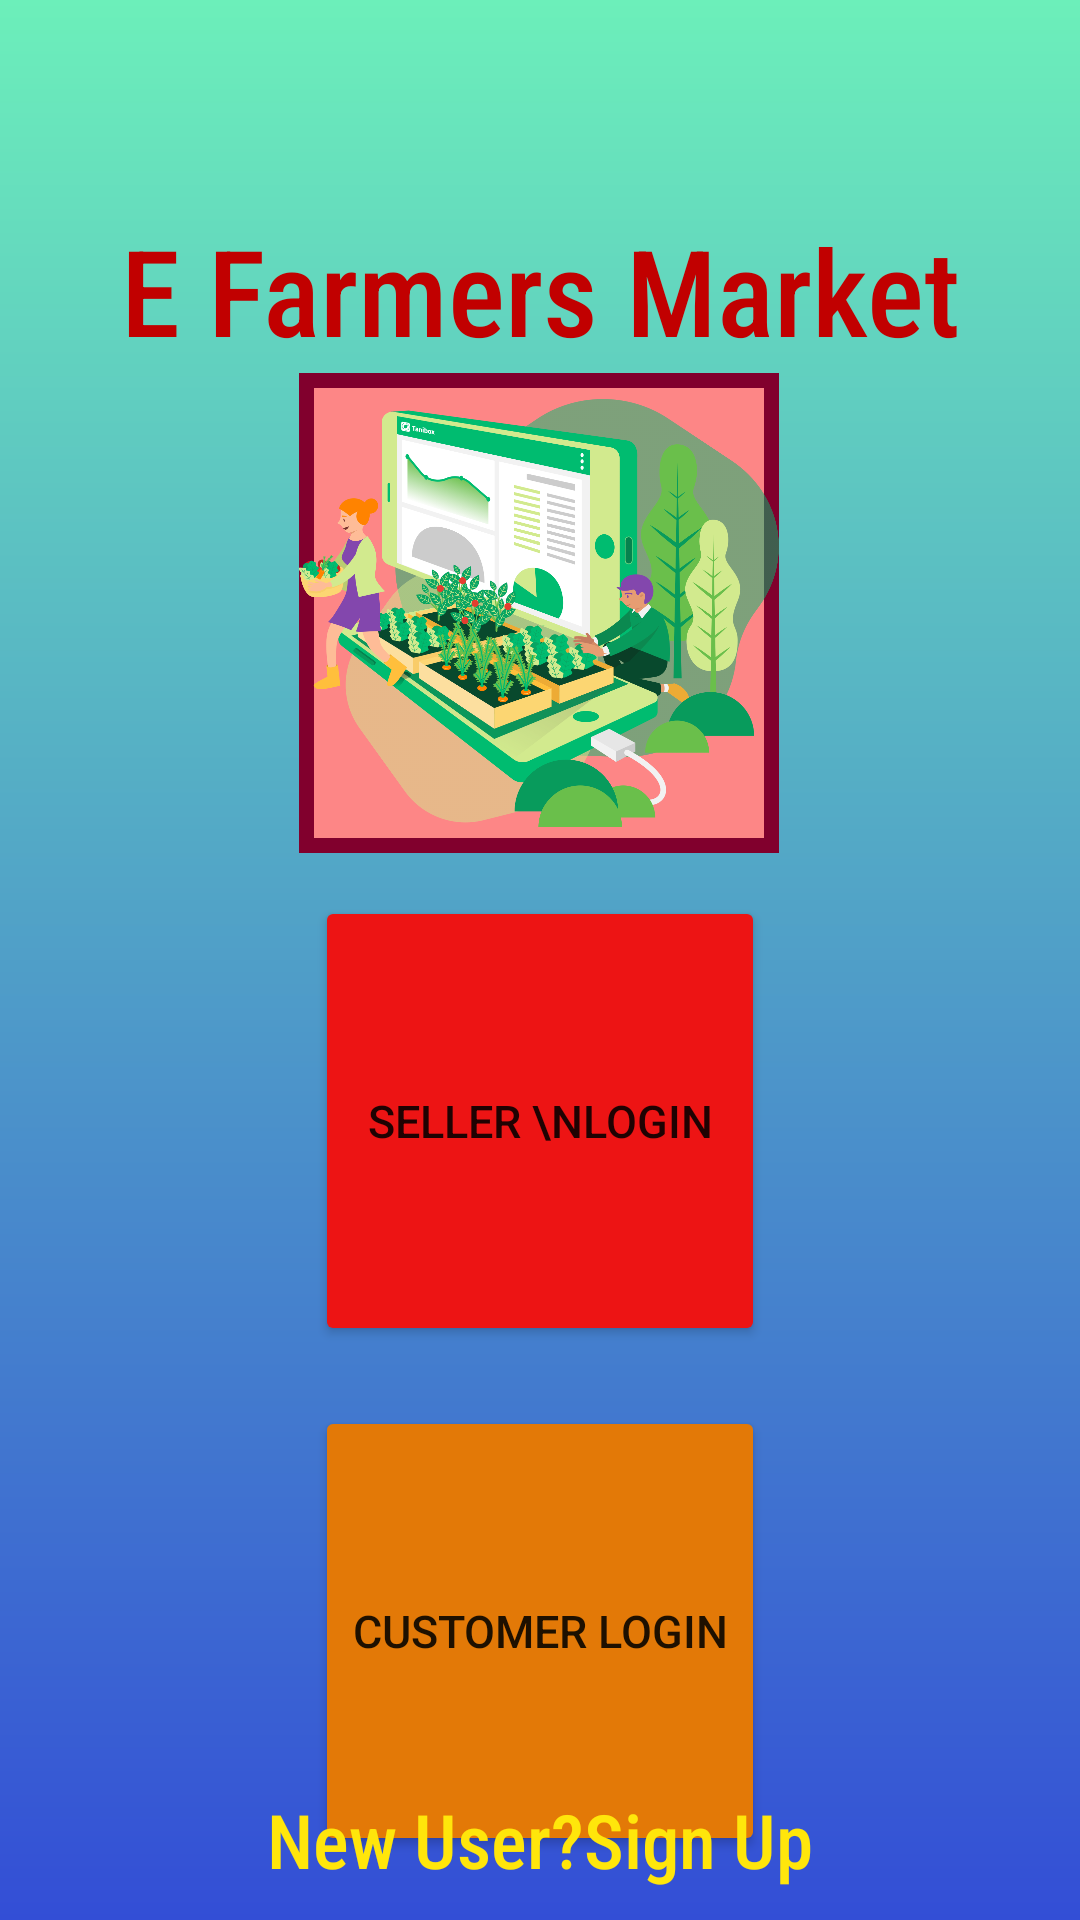

Reconstruct the res/layout file that produces this screen, plus the resources it refers to.
<!-- AndroidManifest.xml: application theme Theme.EFarmersMarket -->
<!-- res/layout/activity_entry_page.xml -->
<?xml version="1.0" encoding="utf-8"?>
<androidx.constraintlayout.widget.ConstraintLayout xmlns:android="http://schemas.android.com/apk/res/android"
    xmlns:app="http://schemas.android.com/apk/res-auto"
    xmlns:tools="http://schemas.android.com/tools"
    android:layout_width="match_parent"
    android:layout_height="match_parent"
    android:background="@drawable/entry_page_bg"
    tools:context=".Entry_Page">

    <ImageView
        android:id="@+id/imageView"
        android:layout_width="160dp"
        android:layout_height="160dp"
        android:layout_marginTop="1dp"
        android:adjustViewBounds="true"
        android:background="@drawable/circle"
        android:contentDescription="Logo"
        android:scaleType="fitCenter"
        app:layout_constraintEnd_toEndOf="parent"
        app:layout_constraintHorizontal_bias="0.498"
        app:layout_constraintStart_toStartOf="parent"
        app:layout_constraintTop_toBottomOf="@+id/textView4"
        app:srcCompat="@drawable/efarm" />

    <LinearLayout
        android:id="@+id/linearLayout"
        android:layout_width="match_parent"
        android:layout_height="wrap_content"
        android:layout_marginTop="10dp"
        android:orientation="vertical"
        app:layout_constraintBottom_toBottomOf="parent"
        app:layout_constraintEnd_toEndOf="parent"
        app:layout_constraintHorizontal_bias="0.0"
        app:layout_constraintStart_toStartOf="parent"
        app:layout_constraintTop_toBottomOf="@+id/imageView"
        app:layout_constraintVertical_bias="0.175">

        <Button
            android:id="@+id/imageButton"
            android:layout_width="150dp"
            android:layout_height="150dp"
            android:layout_gravity="center"
            android:layout_weight="1"
            android:backgroundTint="#ED1414"
            android:drawableTop="@drawable/customer_icon_img"
            android:onClick="click"
            android:scaleType="fitCenter"
            android:text="Seller \nLogin"
            android:textSize="15sp"
            app:cornerRadius="20dp" />

        <Button
            android:id="@+id/imageButton1"
            android:layout_width="150dp"
            android:layout_height="150dp"
            android:layout_gravity="center"
            android:layout_marginTop="20dp"
            android:layout_weight="1"
            android:backgroundTint="#E37907"
            android:drawableTop="@drawable/customer_icon_img"
            android:onClick="customer_login"
            android:scaleType="fitCenter"
            android:text="Customer Login"
            android:textSize="15sp"
            app:cornerRadius="20dp" />

    </LinearLayout>

    <TextView
        android:id="@+id/signup"
        android:layout_width="wrap_content"
        android:layout_height="wrap_content"
        android:layout_marginBottom="10dp"
        android:layout_weight="1"
        android:fontFamily="sans-serif-condensed-medium"
        android:onClick="SignUp"
        android:text="New User?Sign Up"
        android:textColor="#FFE60B"
        android:textSize="25dp"
        app:layout_constraintBottom_toBottomOf="parent"
        app:layout_constraintEnd_toEndOf="parent"
        app:layout_constraintHorizontal_bias="0.5"
        app:layout_constraintStart_toStartOf="parent" />

    <TextView
        android:id="@+id/textView4"
        android:layout_width="wrap_content"
        android:layout_height="wrap_content"
        android:layout_marginTop="70dp"
        android:text="E Farmers Market"
        android:textSize="40sp"
        android:textColor="#C10000"
        android:fontFamily="sans-serif-condensed-medium"
        app:layout_constraintEnd_toEndOf="parent"
        app:layout_constraintHorizontal_bias="0.5"
        app:layout_constraintStart_toStartOf="parent"
        app:layout_constraintTop_toTopOf="parent" />

</androidx.constraintlayout.widget.ConstraintLayout>
<!-- resources referenced by this layout -->
<resources>
  <!-- drawable circle (drawable) -->
  <?xml version="1.0" encoding="utf-8"?>
  <shape xmlns:android="http://schemas.android.com/apk/res/android" android:shape="rectangle">
      <solid android:color="#FD8686" />
      <stroke android:color="#81002D" android:width="5dp" />
  </shape>
  <!-- drawable customer_icon_img (drawable-v23) -->
  <?xml version="1.0" encoding="utf-8"?>
  <layer-list xmlns:android="http://schemas.android.com/apk/res/android">
  <item
      android:drawable="@drawable/customer_login_icon"
      android:width="80dp"
      android:height="80dp"/>
  </layer-list>
  <!-- drawable efarm: png bitmap (drawable, 444884 bytes) -->
  <!-- drawable entry_page_bg (drawable) -->
  <?xml version="1.0" encoding="utf-8"?>
  <shape xmlns:android="http://schemas.android.com/apk/res/android">
      <gradient
          android:startColor="#6CEFBA"
          android:endColor="#334ED6"
          android:angle="270"
          />
  </shape>
  <style name="Theme.EFarmersMarket" parent="Theme.MaterialComponents.DayNight.NoActionBar">
          
          <item name="colorPrimary">@color/purple_500</item>
          <item name="colorPrimaryVariant">@color/purple_700</item>
          <item name="colorOnPrimary">@color/white</item>
          
          <item name="colorSecondary">@color/teal_200</item>
          <item name="colorSecondaryVariant">@color/teal_700</item>
          <item name="colorOnSecondary">@color/black</item>
          
          <item name="android:windowTranslucentStatus">true</item>
          <item name="android:windowTranslucentNavigation">true</item>
          
      </style>
  <!-- not gathered from this repository: default colours our renderer supplied (Android Studio template values) -->
  <color name="purple_500">#FF6200EE</color>
  <color name="purple_700">#FF3700B3</color>
  <color name="teal_200">#FF03DAC5</color>
  <color name="teal_700">#FF018786</color>
  <color name="black">#FF000000</color>
  <color name="white">#FFFFFFFF</color>
</resources>
